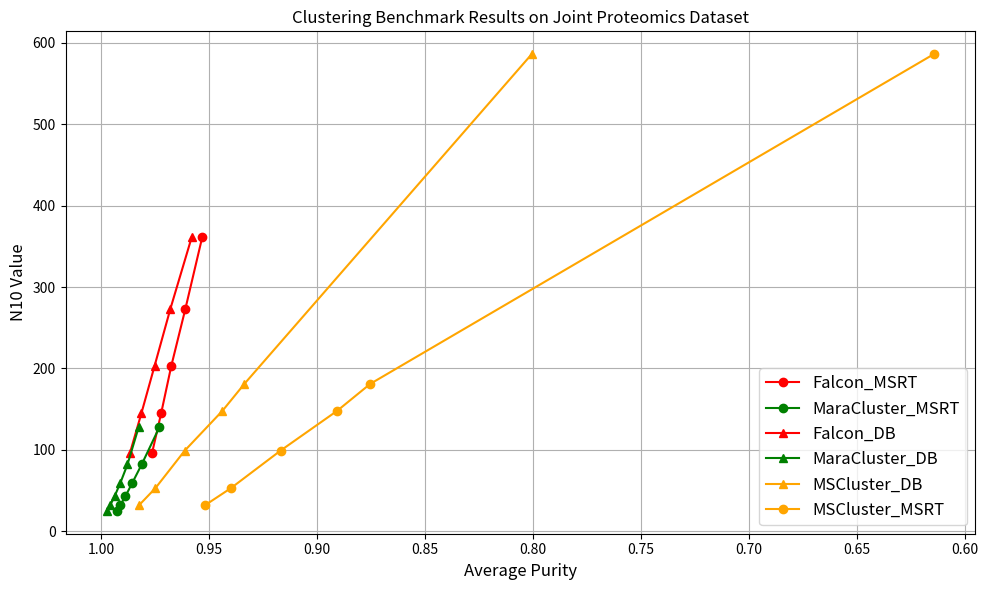

The script that saved this image:
from matplotlib import pyplot as plt


falcon_x = [96,145,203,273,362,]
falcon_y = [0.9764915441899594,0.9722627486949142,0.9675806275302854,0.961065092182063,0.9531696329137179,]

maracluster_x = [25,32,43,59,82,128]
maracluster_y = [0.9967063573235393,0.995127108862351,0.9928244331292999,0.9897069079966232, 0.9852947966132841,0.9770505998545196]
maracluster_y = [x-0.004 for x in maracluster_y]
mscluster_x_MSRT = [32,53,99,148,181,586]
mscluster_y_MSRT = [0.951919117750166,0.9399324174740764,0.9169879561130767,0.8907100412354894,0.8754405110171304,0.6144343047418329]

falcon_x_DB = [96,145,203,273,362]
falcon_y_DB = [0.9867360959609297,0.9814112791967081,0.9753249780873406,0.9680188211513892,0.9580253170259252]


maracluster_x_DB = [25,32,43,59,82,128]
maracluster_y_DB = [0.9974112830248503,0.9958328450974387,0.993829026518348,0.9912206159945094,0.9878766514271422,0.9826657384440718]

mscluster_x_DB = [32,53,99,148,181,586]
mscluster_y_DB = [0.9825006653122424,0.974915205944077,0.9613484160944241, 0.943860578404147,0.9337341611934686,0.8006495200494638]



plt.figure(figsize=(10, 6))

# Plot scatter points
# plt.scatter(valid_purities, valid_n50, color='blue', label='Methods_Default_MSRT')
plt.plot(falcon_y, falcon_x, 'o-', color='red', label='Falcon_MSRT')
plt.plot(maracluster_y, maracluster_x, 'o-', color='green', label='MaraCluster_MSRT')
plt.plot(falcon_y_DB, falcon_x_DB, '^-', color='red', label='Falcon_DB')
plt.plot(maracluster_y_DB, maracluster_x_DB, '^-', color='green', label='MaraCluster_DB')
plt.plot(mscluster_y_DB, mscluster_x_DB, '^-', color='orange', label='MSCluster_DB')
plt.plot(mscluster_y_MSRT, mscluster_x_MSRT, 'o-', color='orange', label='MSCluster_MSRT')

# Adjust axis labels
plt.xlabel('Average Purity', fontsize=12)
plt.ylabel('N10 Value', fontsize=12)

# Reverse the x-axis
plt.gca().invert_xaxis()


# Add legend, grid, and layout adjustments
plt.legend(loc='lower right', fontsize=12)
plt.title("Clustering Benchmark Results on Joint Proteomics Dataset")
plt.grid(True)
plt.tight_layout()
plt.show()